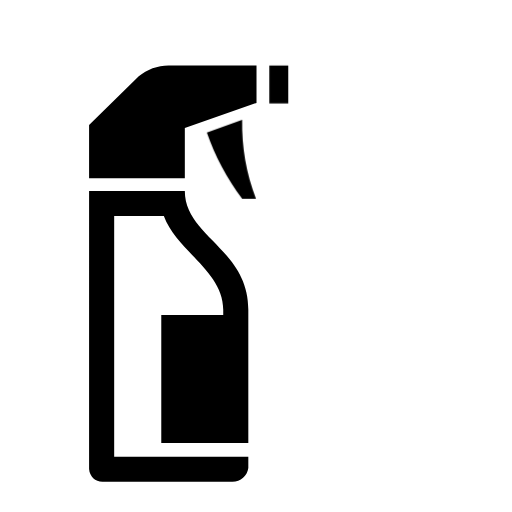
t = 0.00 s
t = 0.50 s: frame unchanged from t = 0.00 s, image omitted
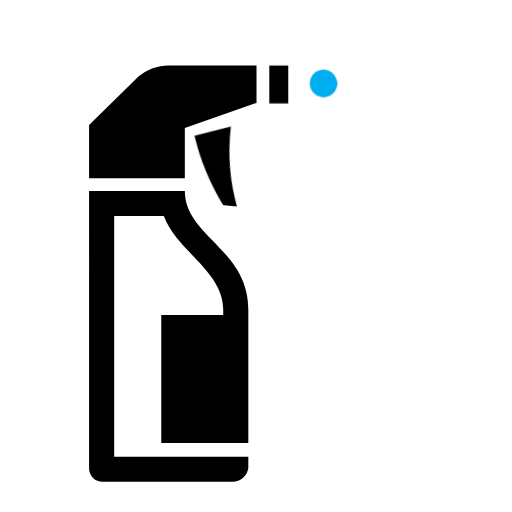
t = 0.75 s
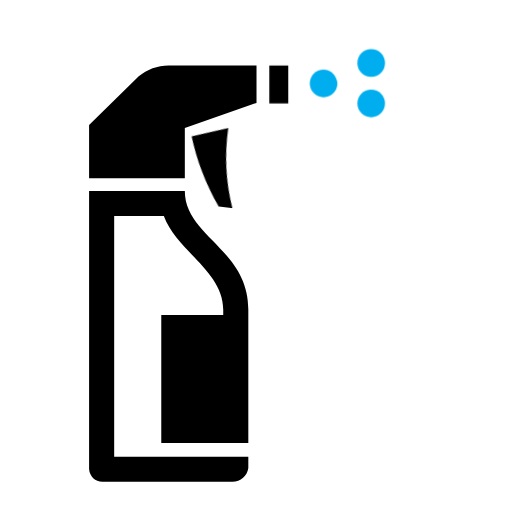
t = 1.00 s
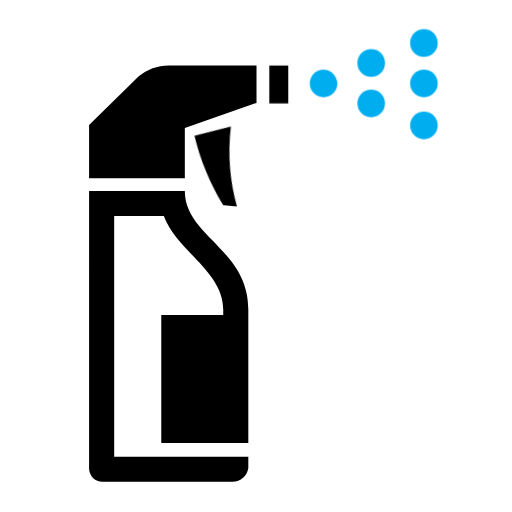
t = 1.25 s

The animated SVG that drew these frames (rendered in a browser with its animation timeline set to each time). Animation: 2 CSS @keyframes rules; one cycle of 1.50 s, repeats indefinitely.

<svg version="1.1" id="Layer_1" xmlns="http://www.w3.org/2000/svg" xmlns:xlink="http://www.w3.org/1999/xlink" x="0px" y="0px" viewBox="0 0 100 100" style="enable-background: new 0 0 100 100;" xml:space="preserve">
    <style type="text/css">
        @keyframes cosito {
            0% {
                transform: rotate(0);
                transform-origin: (40px, 23px);
            }
            100% {
                transform: rotate(7deg) translateY(-4px);
                transform-origin: (40px, 23px);
            }
        }

        @keyframes otra {
            0% {
                transform: translateX(0);
            }
            100% {
                transform: translateX(27px);
            }
        }

        #gatillo {
            animation: cosito 0.5s alternate 0.5s infinite;
        }

        #cubito {
            animation: otra 1s infinite 0.5s steps(4, jump-none);
        }
    </style>
    <path d="M33.3,12.8h16.8v7.3l-14,4.9v9.8H17.4V24.4l9.7-9.5C28.8,13.5,31,12.7,33.3,12.8z" />
    <path
        d="M36.1,37.3c0,8.9,12.4,11.3,12.4,23.2v26h-17v-25h12.1v-1c0-7.6-9-11.3-11.6-18.3h-9.7v47h26.2v2.2
    c-0.2,1.5-1.5,2.7-3.1,2.7H20.2c-1.5,0.1-2.7-1-2.8-2.5c0,0,0-0.1,0-0.1V37.3H36.1z"
    />
    <path id="gatillo" d="M47.3,23.4c-0.1,5.3,0.8,10.5,2.7,15.4h-2.7c-3-3.9-5.3-8.3-6.9-12.9L47.3,23.4z" />
    <rect x="52.6" y="12.8" width="3.7" height="7.4" />
    <g fill="#00AEEF">
        <path d="M65.9,16.3c0,1.5-1.2,2.7-2.7,2.7c-1.5,0-2.7-1.2-2.7-2.7s1.2-2.7,2.7-2.7c0,0,0,0,0,0C64.6,13.6,65.8,14.8,65.9,16.3z" />
        <path d="M75.2,12.3c0,1.5-1.2,2.7-2.7,2.7c-1.5,0-2.7-1.2-2.7-2.7c0-1.5,1.2-2.7,2.7-2.7c0,0,0,0,0,0C74,9.6,75.2,10.8,75.2,12.3z" />
        <path d="M75.2,20.2c0,1.5-1.2,2.7-2.7,2.7c-1.5,0-2.7-1.2-2.7-2.7c0-1.5,1.2-2.7,2.7-2.7c0,0,0,0,0,0C74,17.5,75.2,18.7,75.2,20.2z"/>
        <path d="M80.1,8.4c0-1.5,1.2-2.7,2.7-2.7s2.7,1.2,2.7,2.7s-1.2,2.7-2.7,2.7l0,0C81.3,11.1,80.1,9.9,80.1,8.4z" />
        <path d="M85.5,16.3c0,1.5-1.2,2.7-2.7,2.7s-2.7-1.2-2.7-2.7c0-1.5,1.2-2.7,2.7-2.7c0,0,0,0,0,0C84.3,13.6,85.5,14.8,85.5,16.3z" />
        <path d="M85.5,24.5c0,1.5-1.2,2.7-2.7,2.7c-1.5,0-2.7-1.2-2.7-2.7c0-1.5,1.2-2.7,2.7-2.7c0,0,0,0,0,0C84.3,21.8,85.5,23,85.5,24.5z"/>
        <rect id="cubito" fill="white" x="60" y="0" width="50" height="50"></rect>
    </g>
</svg>
